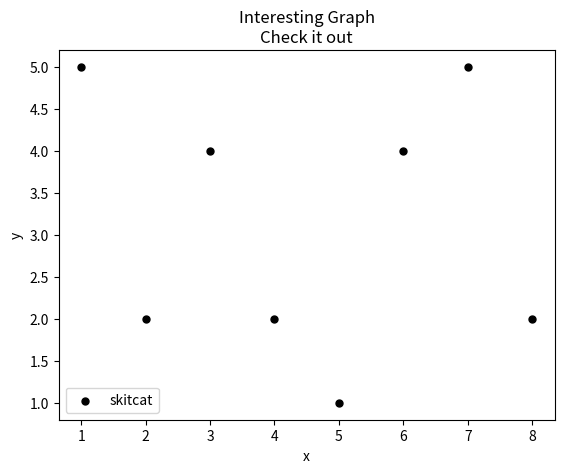

Source code (Python):
#!/usr/bin/env python3
#_*_ coding: utf-8 _*_

import matplotlib.pyplot as plt

x = [1,2,3,4,5,6,7,8]
y = [5,2,4,2,1,4,5,2]

plt.scatter(x,y,label='skitcat',color='k',s=25,marker='o')

plt.xlabel('x')
plt.ylabel('y')
plt.title('Interesting Graph\nCheck it out')
plt.legend()
plt.show()
